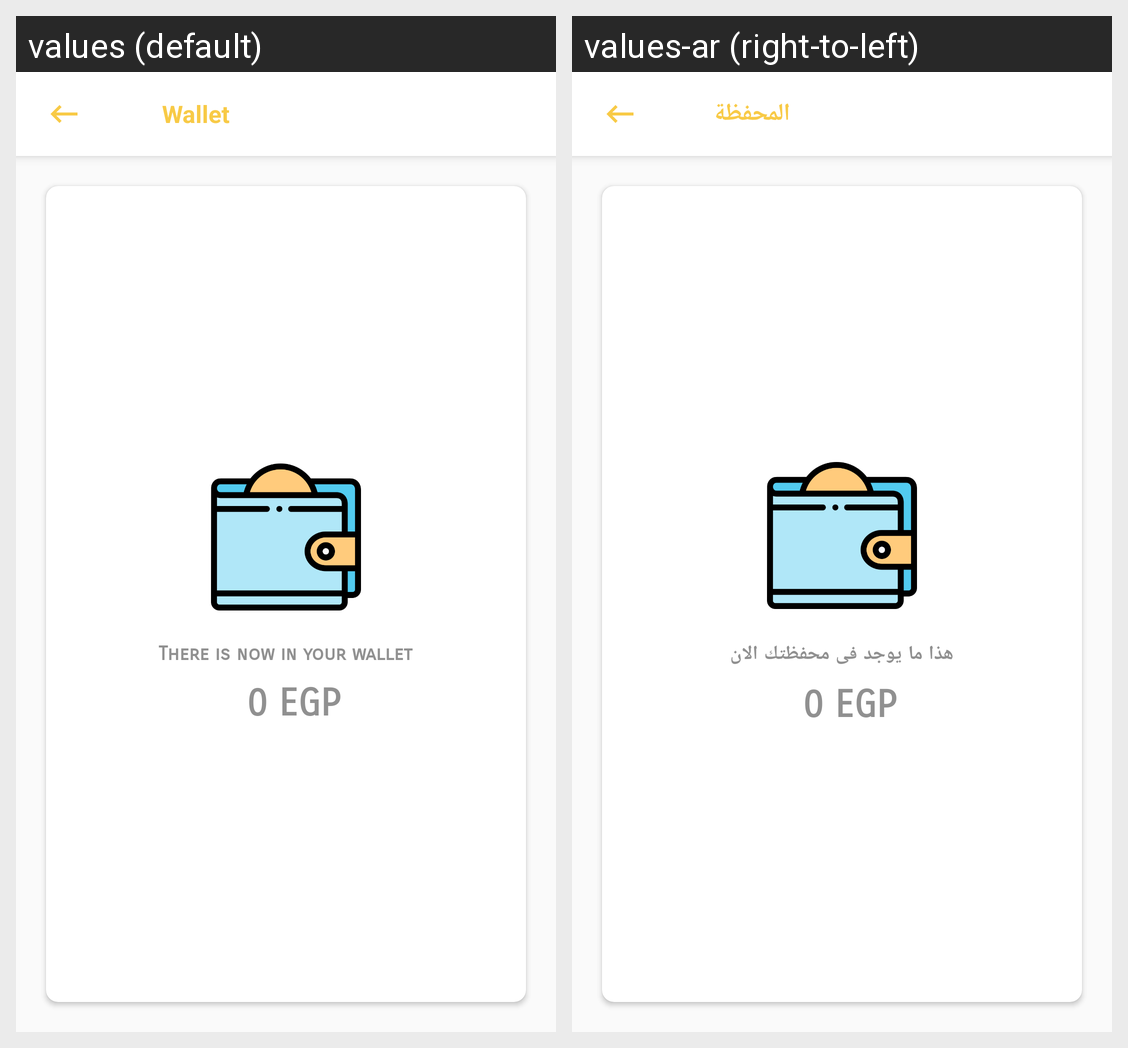

For this localized Android screen grid, give each drawn string resource with its value in every locale shown.
Android screen res/layout/activity_wallet.xml rendered under 2 locales, left to right: values (default), values-ar (right-to-left). Device: Nexus 5 (rendered at 1080×1920; each locale shown at half size, 540×960, under a caption strip naming it); theme AppTheme.NoActionBar.
Strings drawn on this screen, with the default value and each locale's value (text and hints the layout hard-codes, and strings that could not be matched under every locale, appear in the picture but are not listed):

wallet
  values: Wallet
  values-ar: المحفظة

there_is_now_in_your_wallet
  values: There is now in your wallet
  values-ar: هذا ما يوجد فى محفظتك الان
